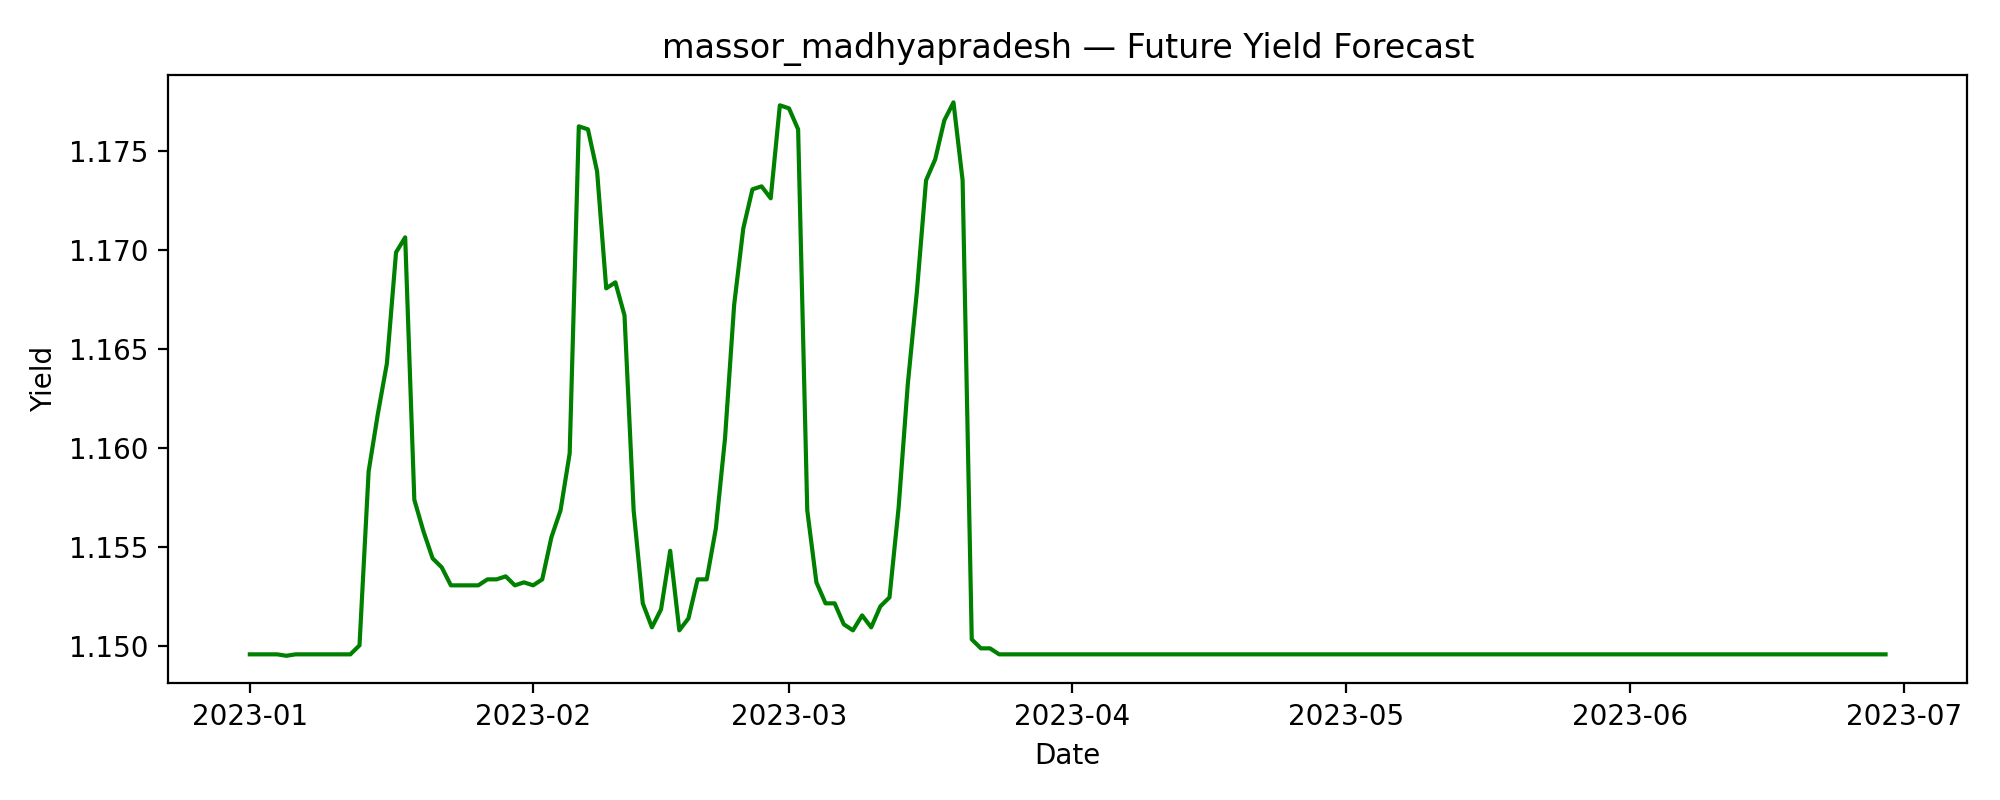

Data behind this chart, as committed beside it:
date, predicted_yield
2023-01-01, 1.15
2023-01-02, 1.15
2023-01-03, 1.15
2023-01-04, 1.15
2023-01-05, 1.15
2023-01-06, 1.15
2023-01-07, 1.15
2023-01-08, 1.15
2023-01-09, 1.15
2023-01-10, 1.15
2023-01-11, 1.15
2023-01-12, 1.15
2023-01-13, 1.15
2023-01-14, 1.159
2023-01-15, 1.162
2023-01-16, 1.164
2023-01-17, 1.17
2023-01-18, 1.171
2023-01-19, 1.157
2023-01-20, 1.156
2023-01-21, 1.154
2023-01-22, 1.154
2023-01-23, 1.153
2023-01-24, 1.153
2023-01-25, 1.153
2023-01-26, 1.153
2023-01-27, 1.153
2023-01-28, 1.153
2023-01-29, 1.154
2023-01-30, 1.153
2023-01-31, 1.153
2023-02-01, 1.153
2023-02-02, 1.153
2023-02-03, 1.155
2023-02-04, 1.157
2023-02-05, 1.16
2023-02-06, 1.176
2023-02-07, 1.176
2023-02-08, 1.174
2023-02-09, 1.168
2023-02-10, 1.168
2023-02-11, 1.167
2023-02-12, 1.157
2023-02-13, 1.152
2023-02-14, 1.151
2023-02-15, 1.152
2023-02-16, 1.155
2023-02-17, 1.151
2023-02-18, 1.151
2023-02-19, 1.153
2023-02-20, 1.153
2023-02-21, 1.156
2023-02-22, 1.16
2023-02-23, 1.167
2023-02-24, 1.171
2023-02-25, 1.173
2023-02-26, 1.173
2023-02-27, 1.173
2023-02-28, 1.177
2023-03-01, 1.177
... 120 more rows
